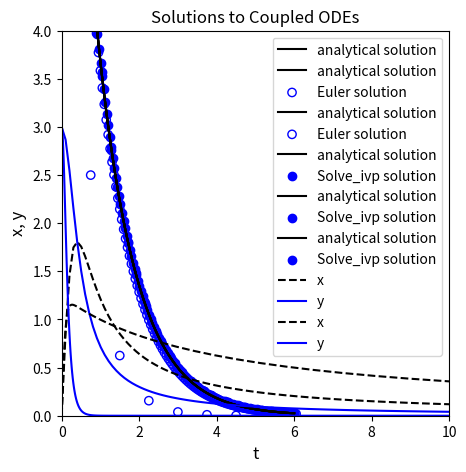

Source code (Python):
import numpy as np 
import matplotlib.pyplot as plt
from scipy.integrate import solve_ivp
import scipy.optimize as opt
import pandas as pd
import time

def ytrue(x):
    return 10*np.exp(-x)
xtrue = np.linspace(0, 6, 100)

## Plot solution
plt.figure(1, figsize = (5, 5))
plt.plot(xtrue, ytrue(xtrue), color = 'black', label = 'analytical solution')
plt.xlabel('x', fontsize = 12)
plt.ylabel('y', fontsize = 12)
plt.title('Solutions to a First order ODE')
plt.xlim(0, 6)
plt.ylim(0, 10)
plt.legend()
plt.show()

xstep = 0.75               #I get to choose the size of the step for the independent variable
x = 0                      #initial x
y = 10                     #initial y
xlist = [0]                #I'm going to store all x values in a list; initializing that list here
ylist = [10]               #Initialize a list containing y values for each x value

while xlist[-1] < 6:       #I want to continue iterating until I reach x = 6
    dydx = -y              #derivative of y with respect to x   
    y    =  y + xstep*dydx #update y value using an Euler step
    x    =  x + xstep      #update x value using step size
    xlist.append(x)        #append new value of x
    ylist.append(y)        #append new value of y
#     plt.plot(xtrue, ytrue(xtrue)) #plot true solution
#     for i in range(0, len(xlist)-1):
#         plt.plot([xlist[i], xlist[i+1]], [ylist[i], ylist[i+1]],':', color = 'k') #illustrate numerical steps in y
#     plt.show()             #show plot
#     time.sleep(2)          #pause for 2 seconds before next iteration

plt.figure(1, figsize = (5, 5))
plt.plot(xtrue, ytrue(xtrue), color = 'black', label = 'analytical solution')
plt.scatter(xlist, ylist, color = 'none', edgecolor = 'blue', label = 'Euler solution')      #plot full set of numerical estimates of y for values in xlist
plt.xlabel('x', fontsize = 12)
plt.ylabel('y', fontsize = 12)
plt.title('Solutions to a First order ODE')
plt.xlim(0, 6)
plt.ylim(0, 10)
plt.legend()
plt.show()


xstep = 0.05               #I get to choose the size of the step for the independent variable
x = 0                      #initial x
y = 10                     #initial y
xlist = [0]                #I'm going to store all x values in a list; initializing that list here
ylist = [10]               #Initialize a list containing y values for each x value

while xlist[-1] < 6:       #I want to continue iterating until I reach x = 6
    dydx = -y              #derivative of y with respect to x   
    y    =  y + xstep*dydx #update y value using an Euler step
    x    =  x + xstep      #update x value using step size
    xlist.append(x)        #append new value of x
    ylist.append(y)        #append new value of y
#     plt.plot(xtrue, ytrue(xtrue)) #plot true solution
#     for i in range(0, len(xlist)-1):
#         plt.plot([xlist[i], xlist[i+1]], [ylist[i], ylist[i+1]],':', color = 'k') #illustrate numerical steps in y
#     plt.show()             #show plot
#     time.sleep(2)          #pause for 2 seconds before next iteration

plt.figure(1, figsize = (5, 5))
plt.plot(xtrue, ytrue(xtrue), color = 'black', label = 'analytical solution')
plt.scatter(xlist, ylist, color = 'none', edgecolor = 'blue', label = 'Euler solution')      #plot full set of numerical estimates of y for values in xlist
plt.xlabel('x', fontsize = 12)
plt.ylabel('y', fontsize = 12)
plt.title('Solutions to a First order ODE')
plt.xlim(0, 6)
plt.ylim(0, 10)
plt.legend()
plt.show()


def D(x, y):        #function declaration - function should be of form f(independent variable, dependent variable)
    dydx = -y       #Calculate the value of the derivative of y at the current value of x
    return dydx     #return the value of the derivative of y at the current value of x

y0 = [10]
xspan =(0, 6)
solve_ivp(D, xspan, y0)

sol = solve_ivp(D, xspan, y0)  #numerical solution of ODE
print(sol.t)                   #print independent variable values, loosely called "t" in many solvers
print(sol.y)                   #print dependent variable values, loosely called "y" in many solvers

plt.figure(1, figsize = (5, 5))
plt.plot(xtrue, ytrue(xtrue), color = 'black', label = 'analytical solution')
plt.scatter(sol.t, sol.y, marker = 'o', color = 'blue', label = 'Solve_ivp solution') 
plt.xlabel('x', fontsize = 12)
plt.ylabel('y', fontsize = 12)
plt.title('Solutions to a First order ODE')
plt.xlim(0, 6)
plt.ylim(0, 10)
plt.legend()
plt.show()

sol = solve_ivp(D, xspan, y0, atol = 1e-10, rtol = 1e-10)

plt.figure(1, figsize = (5, 5))
plt.plot(xtrue, ytrue(xtrue), color = 'black', label = 'analytical solution')
plt.scatter(sol.t, sol.y, marker = 'o', color = 'blue', label = 'Solve_ivp solution') 
plt.xlabel('x', fontsize = 12)
plt.ylabel('y', fontsize = 12)
plt.title('Solutions to a First order ODE')
plt.xlim(0, 6)
plt.ylim(0, 10)
plt.legend()
plt.show()

xgrid = np.linspace(0, 6, 15)
sol = solve_ivp(D, xspan, y0, t_eval = xgrid)

plt.figure(1, figsize = (5, 5))
plt.plot(xtrue, ytrue(xtrue), color = 'black', label = 'analytical solution')
plt.scatter(sol.t, sol.y, marker = 'o', color = 'blue', label = 'Solve_ivp solution') 
plt.xlabel('x', fontsize = 12)
plt.ylabel('y', fontsize = 12)
plt.title('Solutions to a First order ODE')
plt.xlim(0, 6)
plt.ylim(0, 10)
plt.legend()
plt.show()

sol = solve_ivp(D, xspan, y0, dense_output = True)
print(sol)

sol.sol(3)

sol.sol(np.array([1, 2.6, 3.175, 4]))

solve_ivp(D, xspan, y0, method = 'Radau')
# solve_ivp(D, xspan, y0, method = 'BDF')
# solve_ivp(D, xspan, y0, method = 'LSODA')

def diffs(t,var):
    x, y = var
    dxdt = -x**2 + y**2
    dydt = -x*y
    return [dxdt, dydt]

tspan = (0, 10)   #Integration span
x0    = 0
y0    = 3
var0  = [x0, y0]  #initial values for x and y, using a list
solve_ivp(diffs, tspan, var0) #use solve_ivp to solve the system of ODEs

tgrid = np.linspace(0, 10, 100)
sol = solve_ivp(diffs, tspan, var0, t_eval = tgrid)
t   = sol.t
x   = sol.y[0,:]
y   = sol.y[1,:]

plt.figure(1, figsize = (5, 5))
plt.plot(t, x, linestyle = 'dashed', color = 'black', label = 'x')
plt.plot(t, y, color = 'blue', label = 'y')
plt.xlabel('t', fontsize = 12)
plt.ylabel('x, y', fontsize = 12)
plt.title('Solutions to Coupled ODEs')
plt.xlim(0, 10)
plt.ylim(0, 4)
plt.legend()
plt.show()

def diffs(t,var, a, b, c):
    x, y = var
    dxdt = -a*x**2 + b*y**2
    dydt = -c*x*y
    return [dxdt, dydt]

tspan = (0, 10)   #Integration span
x0    = 0
y0    = 3
var0  = [x0, y0]  #initial values for x and y
a     = 0.2
b     = 1.3
c     = 8

sol = solve_ivp(diffs, tspan, var0, args = (a, b, c), atol = 1e-8, rtol = 1e-8)
t   = sol.t
x   = sol.y[0,:]
y   = sol.y[1,:]

plt.figure(1, figsize = (5, 5))
plt.plot(t, x, linestyle = 'dashed', color = 'black', label = 'x')
plt.plot(t, y, color = 'blue', label = 'y')
plt.xlabel('t', fontsize = 12)
plt.ylabel('x, y', fontsize = 12)
plt.title('Solutions to Coupled ODEs')
plt.xlim(0, 10)
plt.ylim(0, 4)
plt.legend()
plt.show()